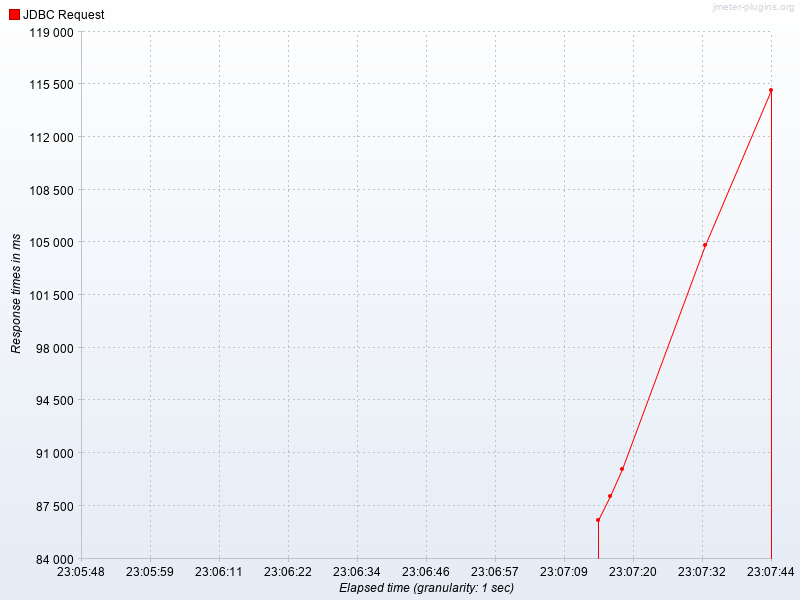

Values plotted in this chart, from the file beside it:
Elapsed time, JDBC Request
23:07:15.0, 86569
23:07:17.0, 88184
23:07:19.0, 89966
23:07:33.0, 104829
23:07:44.0, 115086
